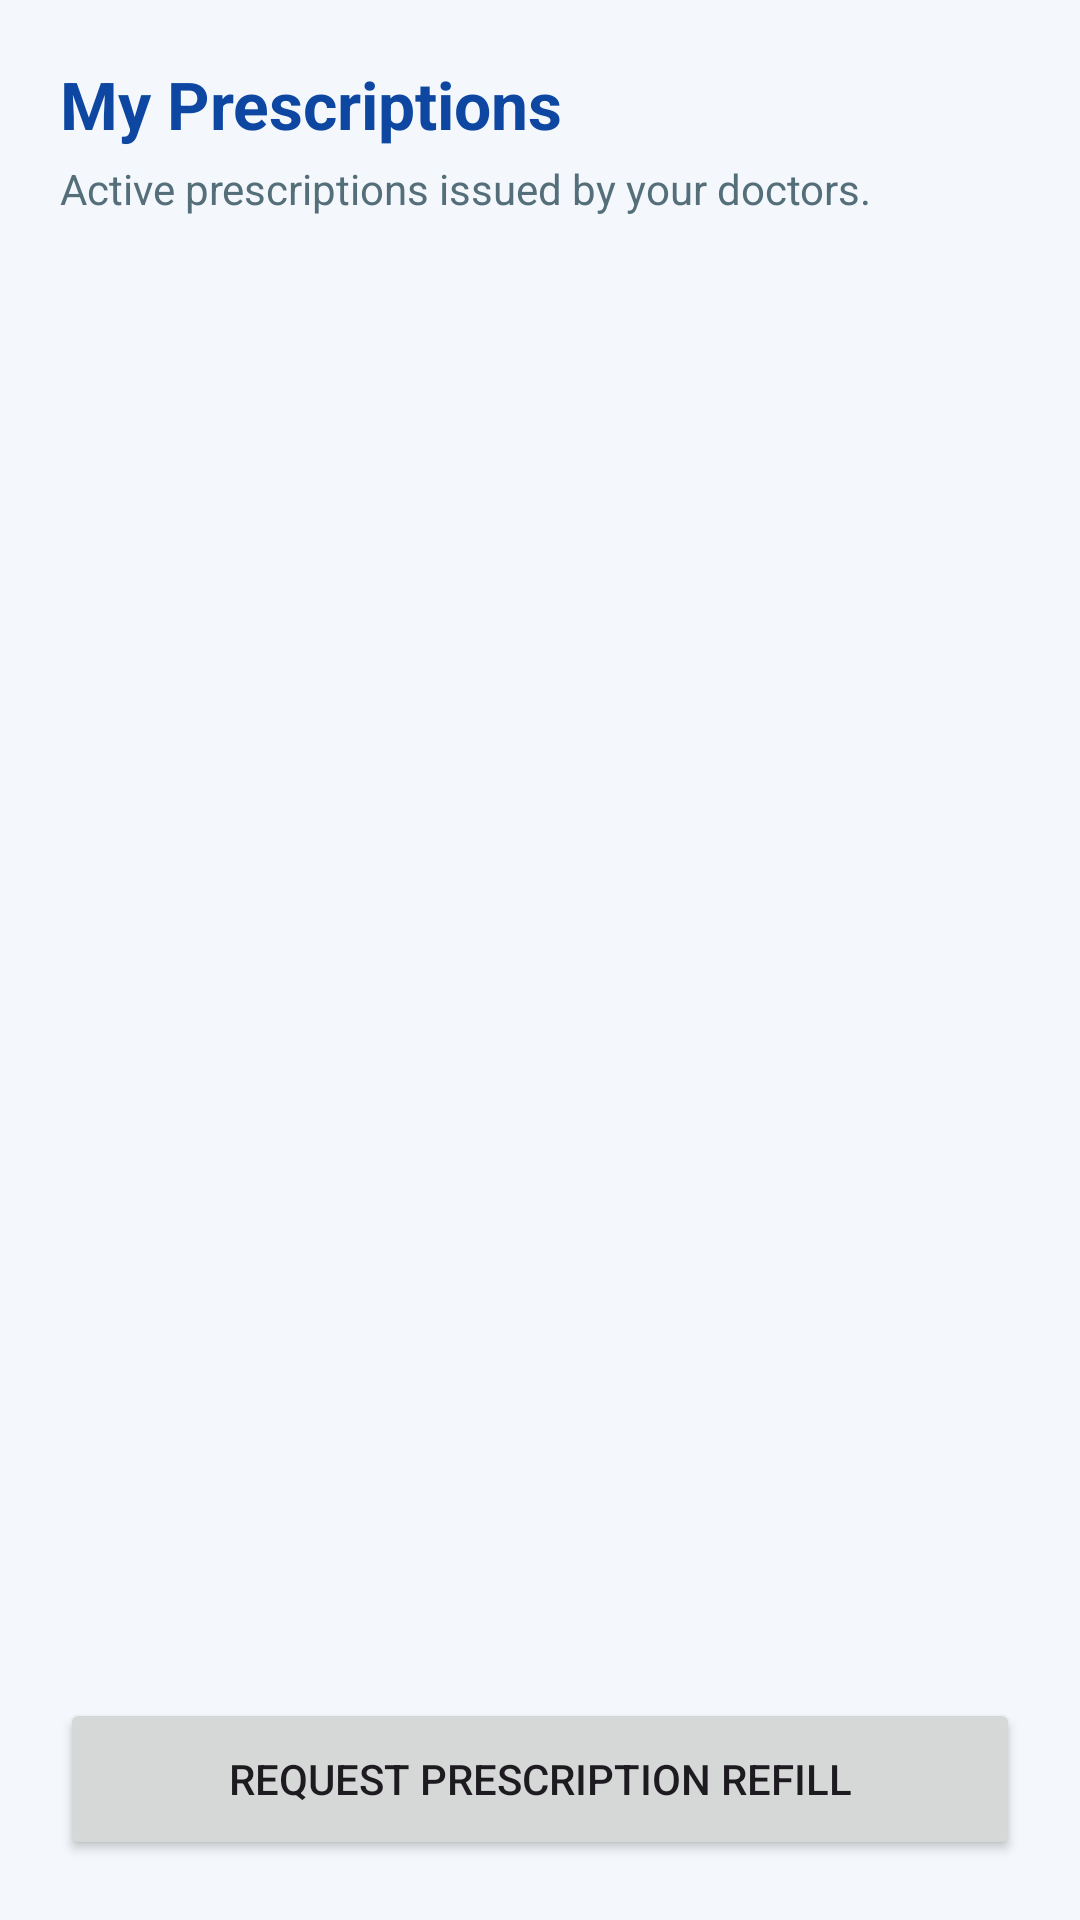

Write the Android layout XML for this screen, with the resource values it uses.
<!-- AndroidManifest.xml: application theme Theme.HealthAppointmentManagementSystem -->
<!-- res/layout/fragment_prescriptions.xml -->
<?xml version="1.0" encoding="utf-8"?>
<LinearLayout xmlns:android="http://schemas.android.com/apk/res/android"
    android:layout_width="match_parent"
    android:layout_height="match_parent"
    android:background="#F4F7FB"
    android:orientation="vertical"
    android:padding="20dp">

    <TextView
        android:layout_width="match_parent"
        android:layout_height="wrap_content"
        android:text="My Prescriptions"
        android:textColor="#0D47A1"
        android:textSize="22sp"
        android:textStyle="bold" />

    <TextView
        android:layout_width="match_parent"
        android:layout_height="wrap_content"
        android:layout_marginTop="4dp"
        android:text="Active prescriptions issued by your doctors."
        android:textColor="#546E7A"
        android:textSize="14sp" />

    <androidx.recyclerview.widget.RecyclerView
        android:id="@+id/recyclerPrescriptions"
        android:layout_width="match_parent"
        android:layout_height="0dp"
        android:layout_weight="1"
        android:layout_marginTop="16dp" />

    <Button
        android:id="@+id/btnRequestRefill"
        android:layout_width="match_parent"
        android:layout_height="54dp"
        android:layout_marginTop="16dp"
        android:text="Request Prescription Refill" />

</LinearLayout>
<!-- resources referenced by this layout -->
<resources>
  <style name="Theme.HealthAppointmentManagementSystem" parent="Base.Theme.HealthAppointmentManagementSystem" />
  <style name="Base.Theme.HealthAppointmentManagementSystem" parent="Theme.Material3.DayNight.NoActionBar">
          
          
      </style>
</resources>
